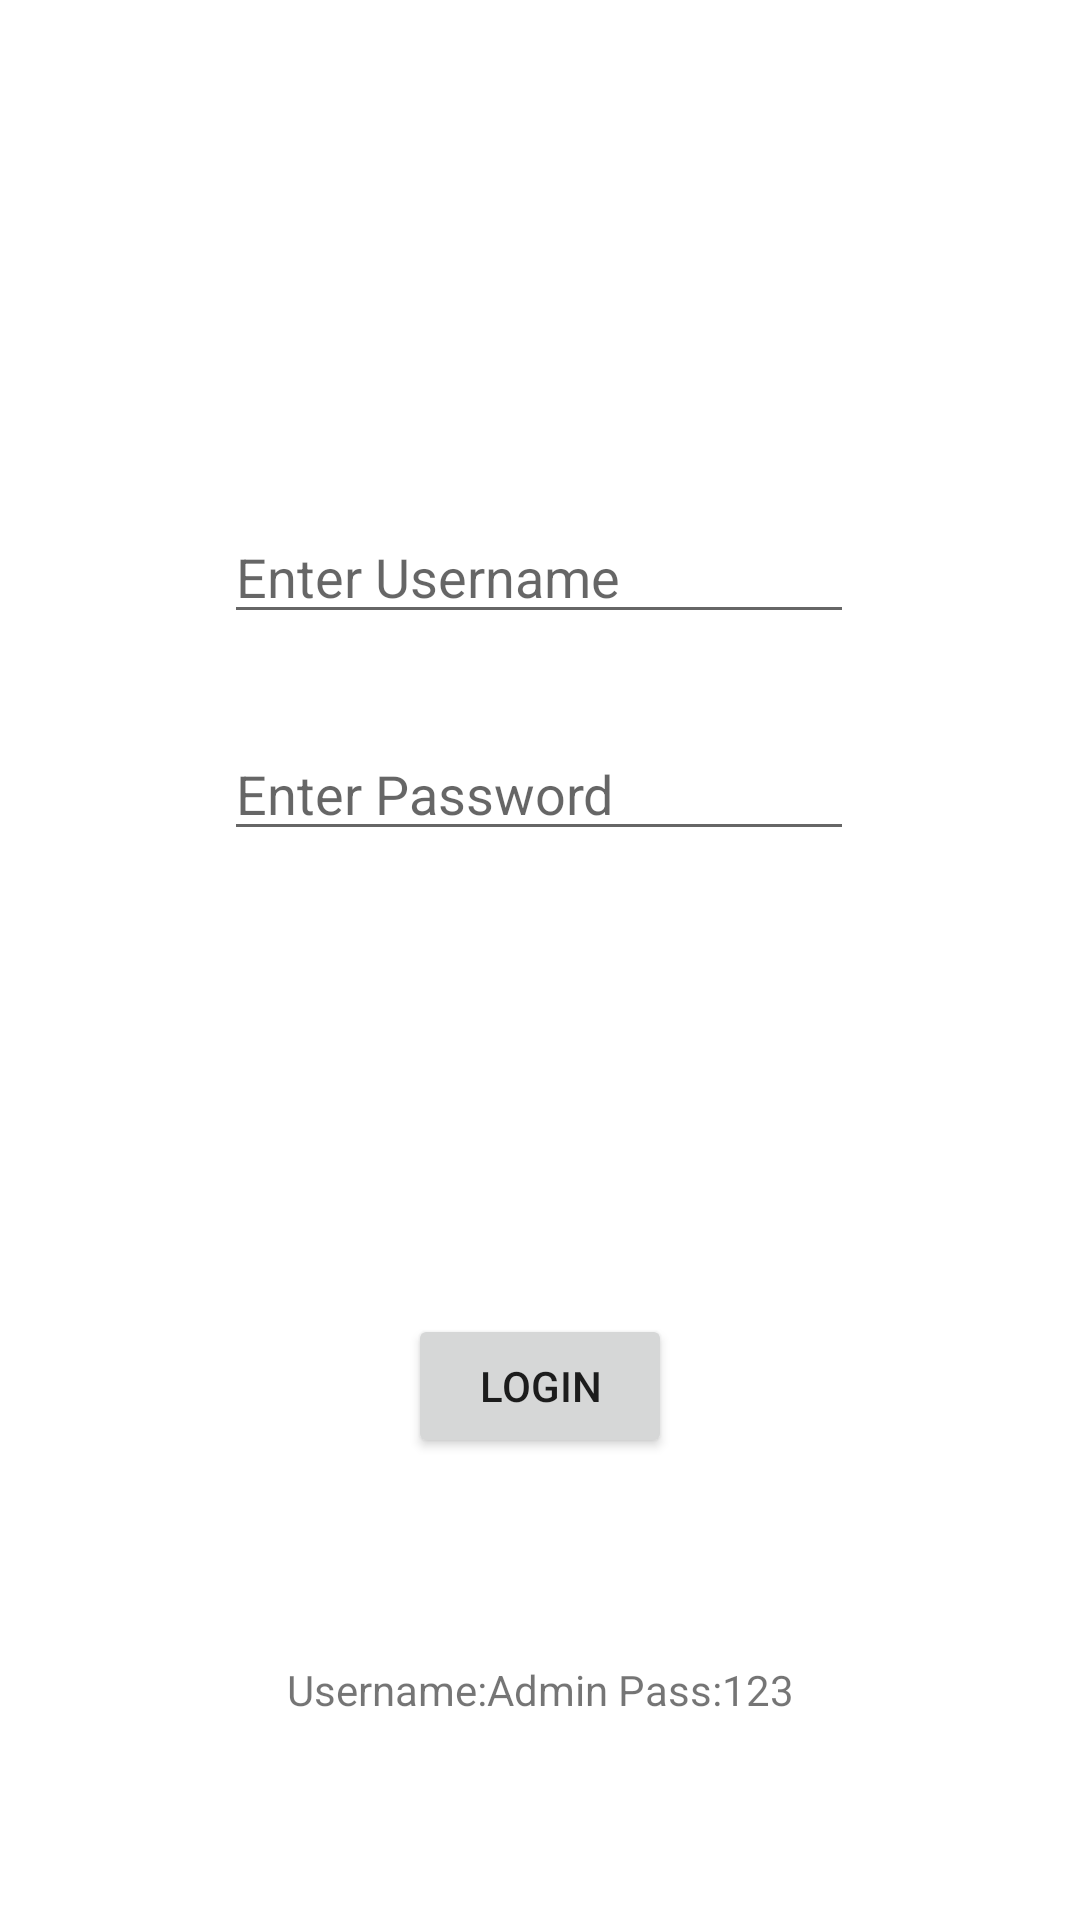

Produce the Android XML layout that renders to this screen, including the resource entries it uses.
<!-- AndroidManifest.xml: application theme Theme.Hw21 -->
<!-- res/layout/activity_main.xml -->
<?xml version="1.0" encoding="utf-8"?>
<androidx.constraintlayout.widget.ConstraintLayout xmlns:android="http://schemas.android.com/apk/res/android"
    xmlns:app="http://schemas.android.com/apk/res-auto"
    xmlns:tools="http://schemas.android.com/tools"
    android:layout_width="match_parent"
    android:layout_height="match_parent"
    tools:context=".MainActivity">

    <EditText
        android:id="@+id/loginUsername"
        android:layout_width="wrap_content"
        android:layout_height="wrap_content"
        android:ems="10"
        android:hint="Enter Username"
        android:inputType="textPersonName"
        app:layout_constraintBottom_toBottomOf="parent"
        app:layout_constraintEnd_toEndOf="parent"
        app:layout_constraintHorizontal_bias="0.497"
        app:layout_constraintStart_toStartOf="parent"
        app:layout_constraintTop_toTopOf="parent"
        app:layout_constraintVertical_bias="0.284" />

    <EditText
        android:id="@+id/loginPassword"
        android:layout_width="wrap_content"
        android:layout_height="wrap_content"
        android:ems="10"
        android:hint="Enter Password"
        android:inputType="textPassword"
        app:layout_constraintBottom_toBottomOf="parent"
        app:layout_constraintEnd_toEndOf="parent"
        app:layout_constraintHorizontal_bias="0.497"
        app:layout_constraintStart_toStartOf="parent"
        app:layout_constraintTop_toBottomOf="@+id/loginUsername"
        app:layout_constraintVertical_bias="0.08" />

    <Button
        android:id="@+id/loginButton"
        android:layout_width="wrap_content"
        android:layout_height="wrap_content"
        android:text="Login"
        app:layout_constraintBottom_toBottomOf="parent"
        app:layout_constraintEnd_toEndOf="parent"
        app:layout_constraintStart_toStartOf="parent"
        app:layout_constraintTop_toBottomOf="@+id/loginPassword" />

    <TextView
        android:id="@+id/invalidMess"
        android:layout_width="wrap_content"
        android:layout_height="wrap_content"
        android:text="Username:Admin Pass:123"
        app:layout_constraintBottom_toBottomOf="parent"
        app:layout_constraintEnd_toEndOf="parent"
        app:layout_constraintStart_toStartOf="parent"
        app:layout_constraintTop_toBottomOf="@+id/loginButton" />
</androidx.constraintlayout.widget.ConstraintLayout>
<!-- resources referenced by this layout -->
<resources>
  <style name="Theme.Hw21" parent="Theme.MaterialComponents.DayNight.DarkActionBar">
          
          <item name="colorPrimary">@color/purple_500</item>
          <item name="colorPrimaryVariant">@color/purple_700</item>
          <item name="colorOnPrimary">@color/white</item>
          
          <item name="colorSecondary">@color/teal_200</item>
          <item name="colorSecondaryVariant">@color/teal_700</item>
          <item name="colorOnSecondary">@color/black</item>
          
          <item name="android:statusBarColor" tools:targetApi="l">?attr/colorPrimaryVariant</item>
          
      </style>
  <!-- not gathered from this repository: default colours our renderer supplied (Android Studio template values) -->
  <color name="purple_500">#FF6200EE</color>
  <color name="purple_700">#FF3700B3</color>
  <color name="teal_200">#FF03DAC5</color>
  <color name="teal_700">#FF018786</color>
  <color name="black">#FF000000</color>
  <color name="white">#FFFFFFFF</color>
</resources>
